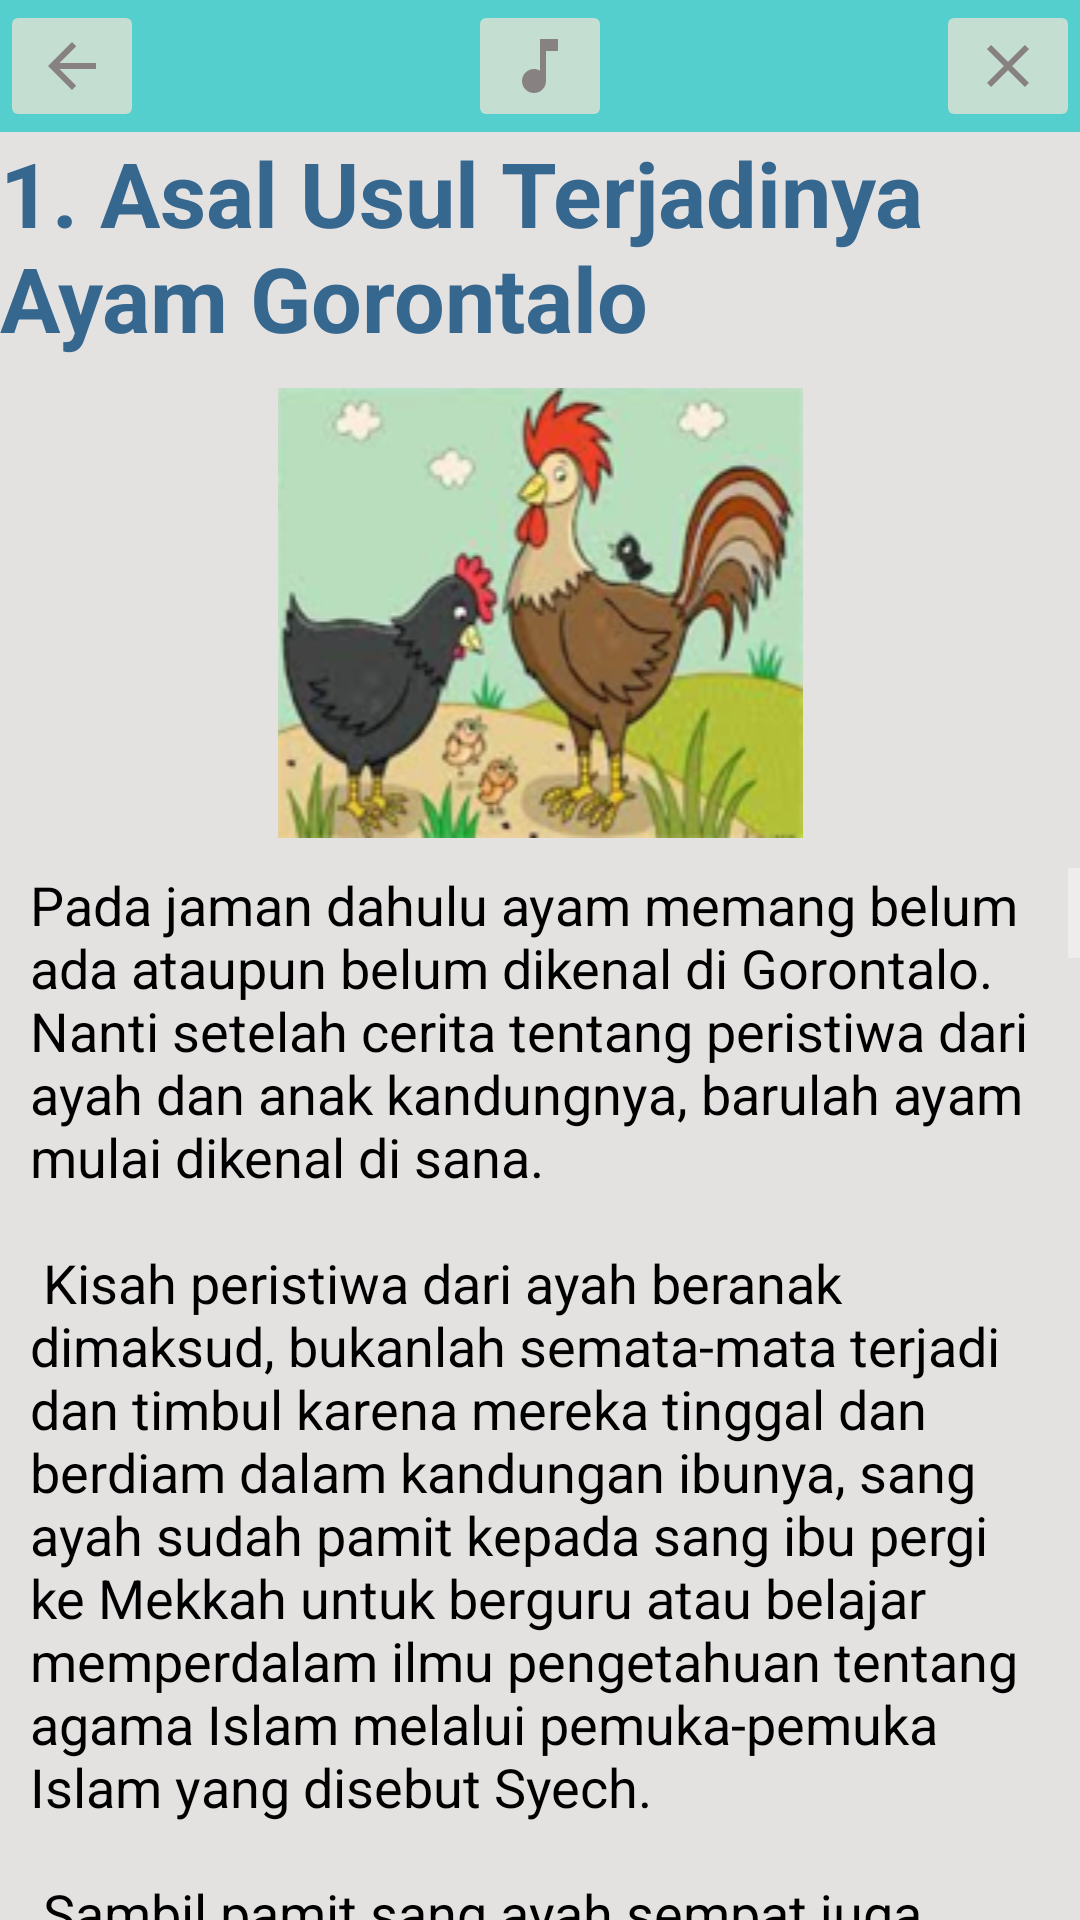

Layout XML and referenced resources for this Android screen:
<!-- AndroidManifest.xml: application theme AppTheme -->
<!-- res/layout/activity_main8.xml -->
<?xml version="1.0" encoding="utf-8"?>
<RelativeLayout xmlns:android="http://schemas.android.com/apk/res/android"
    xmlns:app="http://schemas.android.com/apk/res-auto"
    xmlns:tools="http://schemas.android.com/tools"
    android:layout_width="match_parent"
    android:layout_height="match_parent"
    tools:context="com.tubesklp.ceritarakyatsulawesi.Main8Activity">

    <View
        android:layout_width="match_parent"
        android:layout_height="50dp"
        android:background="#54cfcd">

    </View>

    <RelativeLayout
        android:id="@+id/rl_a3_1"
        android:layout_width="wrap_content"
        android:layout_height="wrap_content">

        <ImageButton
            android:id="@+id/ib_a3_1"
            android:layout_width="wrap_content"
            android:layout_height="wrap_content"
            android:src="@drawable/ic_arrow_back_black_24dp" />

        <ImageButton
            android:id="@+id/play"
            android:layout_width="wrap_content"
            android:layout_height="wrap_content"
            android:layout_alignParentTop="true"
            android:layout_centerHorizontal="true"
            android:src="@drawable/ic_music_note_black_24dp" />

        <ImageButton
            android:id="@+id/ib_a3_2"

            android:layout_width="wrap_content"
            android:layout_height="wrap_content"
            android:layout_alignParentEnd="true"
            android:layout_alignParentRight="true"
            android:layout_centerVertical="true"
            android:src="@drawable/ic_close_black_24dp"

            />

    </RelativeLayout>


    <RelativeLayout
        android:layout_width="match_parent"
        android:layout_height="match_parent"
        android:layout_below="@id/rl_a3_1"
        android:background="#e4e1e1">


        <LinearLayout
            android:id="@+id/ll_a3_1"
            android:layout_width="match_parent"
            android:layout_height="wrap_content"
            android:orientation="vertical">


            <RelativeLayout
                android:layout_width="match_parent"
                android:layout_height="wrap_content">

                <TextView
                    android:id="@+id/tv_a4_1"
                    android:layout_width="wrap_content"
                    android:layout_height="wrap_content"
                    android:layout_centerInParent="true"
                    android:paddingBottom="10dp"
                    android:text="1. Asal Usul Terjadinya Ayam Gorontalo"
                    android:textAllCaps="false"
                    android:textColor="#36678f"
                    android:textSize="30sp"
                    android:textStyle="bold" />

            </RelativeLayout>

            <ImageView
                android:id="@+id/iv_a4_1"
                android:layout_width="match_parent"
                android:layout_height="wrap_content"
                android:paddingBottom="10dp"
                android:src="@drawable/gorontalo" />


            <ScrollView
                android:id="@+id/scrollv_a4_1"
                android:layout_width="match_parent"
                android:layout_height="match_parent">

                <TextView
                    android:layout_width="wrap_content"
                    android:layout_height="wrap_content"
                    android:layout_marginLeft="10dp"
                    android:layout_marginRight="10dp"
                    android:text="@string/cerita4"
                    android:textColor="#000"
                    android:textSize="18sp" />


            </ScrollView>


        </LinearLayout>


    </RelativeLayout>


</RelativeLayout>
<!-- resources referenced by this layout -->
<resources>

</resources>
